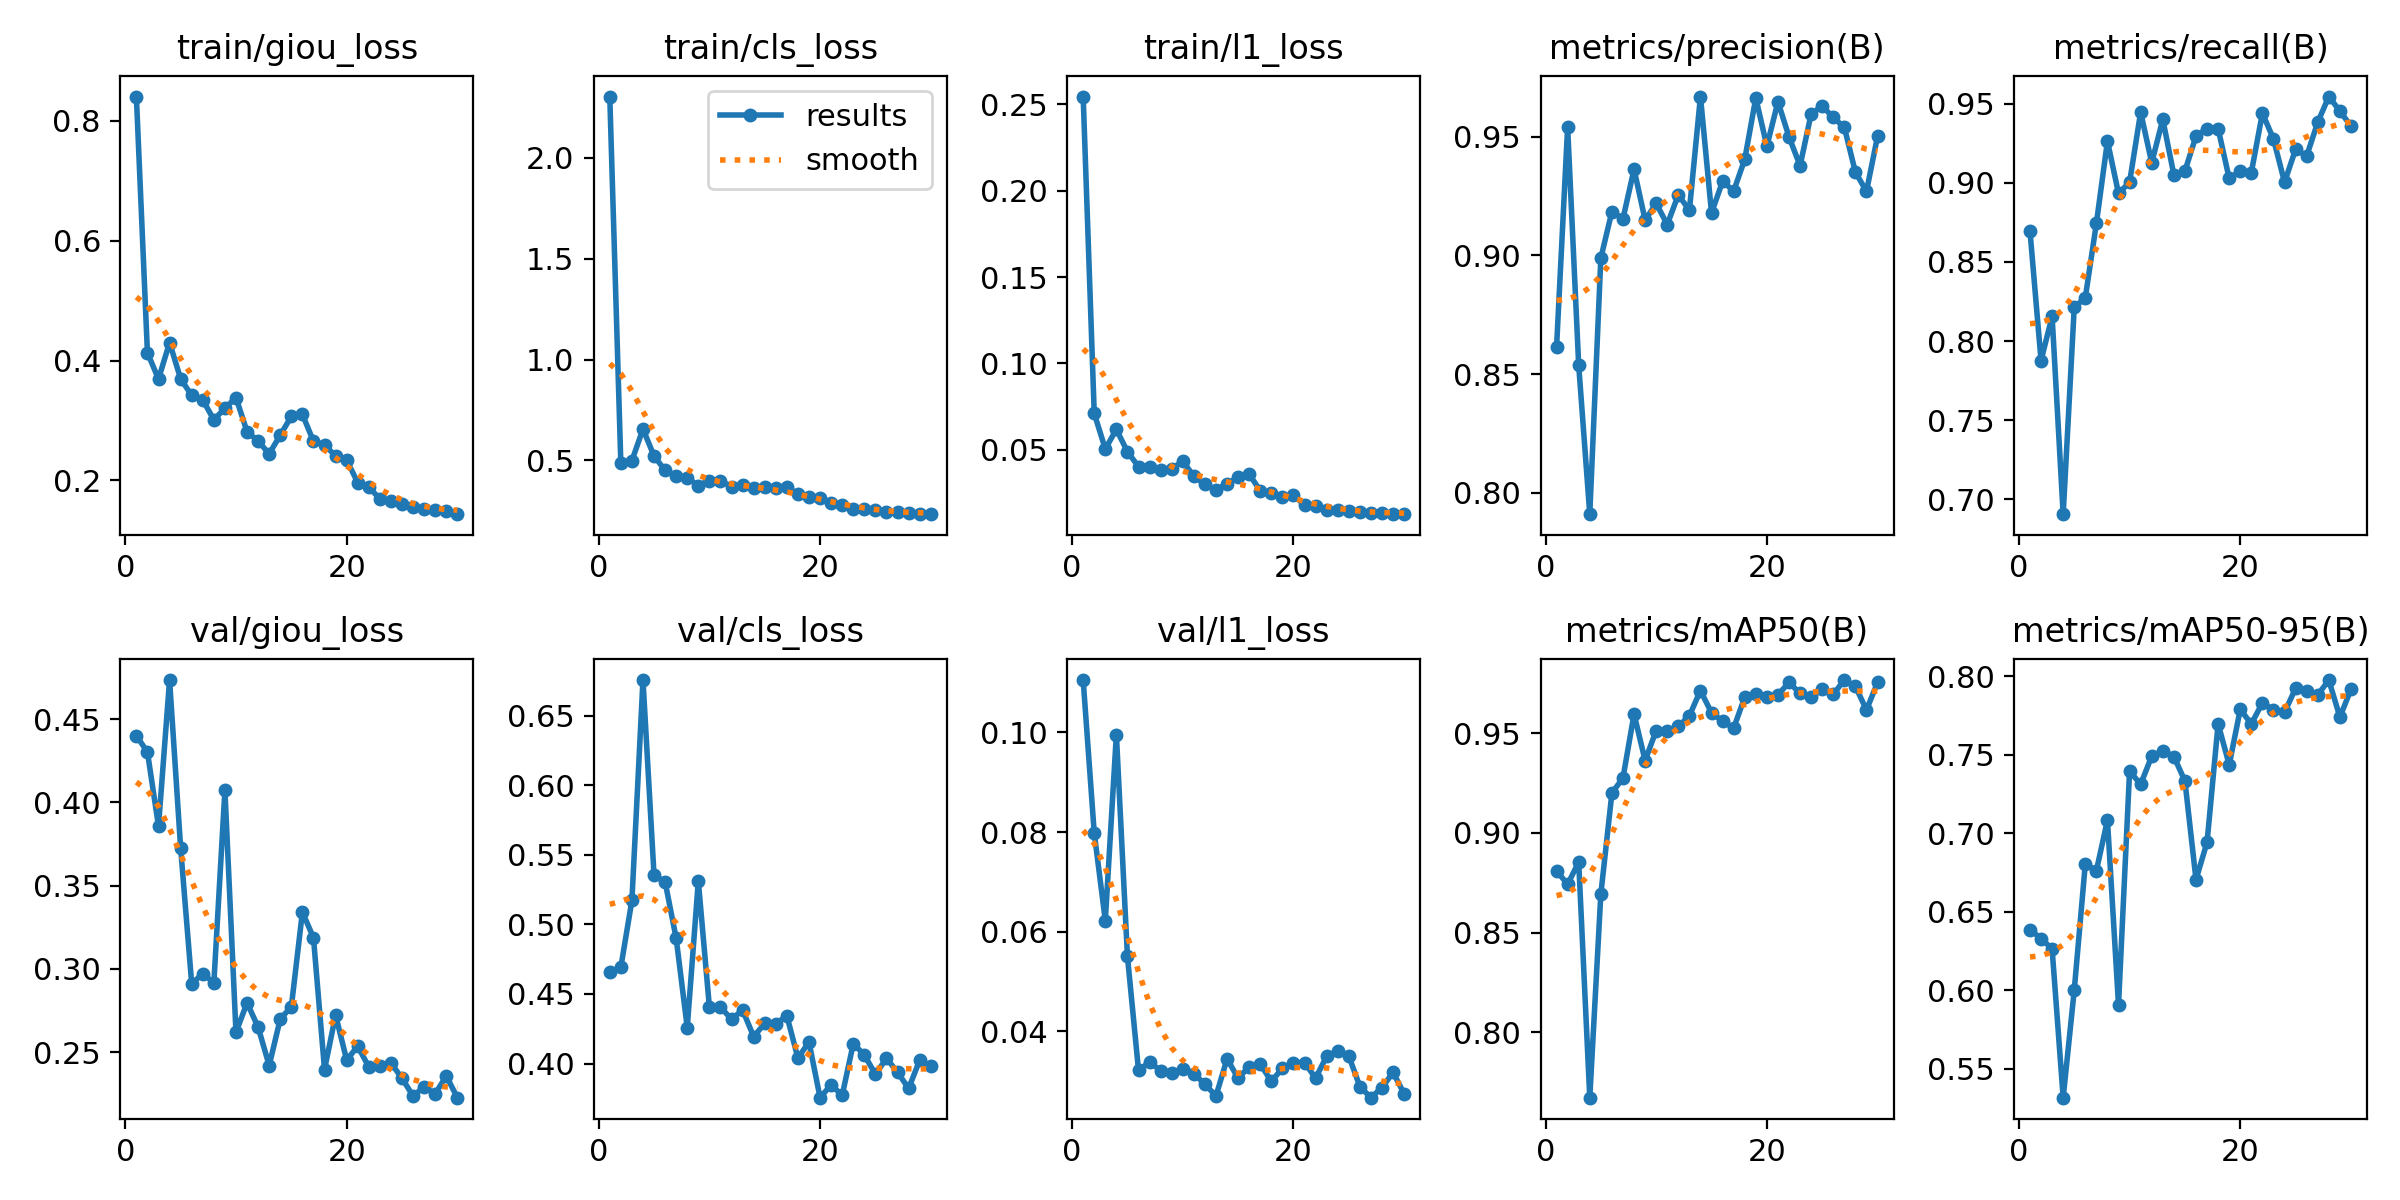

Source data for this figure (header and first rows):
epoch, train/giou_loss, train/cls_loss, train/l1_loss, metrics/precision(B), metrics/recall(B), metrics/mAP50(B), metrics/mAP50-95(B), val/giou_loss, val/cls_loss, val/l1_loss, lr/pg0, lr/pg1, lr/pg2
1, 0.8405, 2.305, 0.2545, 0.8614, 0.8697, 0.881, 0.6386, 0.4402, 0.4656, 0.1105, 0.0006655, 0.0006655, 0.0006655
2, 0.413, 0.4853, 0.07103, 0.9541, 0.7876, 0.8743, 0.6328, 0.4303, 0.4692, 0.07982, 0.001288, 0.001288, 0.001288
3, 0.3692, 0.4988, 0.05048, 0.8537, 0.8156, 0.8853, 0.6263, 0.3858, 0.5172, 0.06224, 0.001867, 0.001867, 0.001867
4, 0.4299, 0.6553, 0.06182, 0.791, 0.6904, 0.7673, 0.5315, 0.4736, 0.6755, 0.09959, 0.001802, 0.001802, 0.001802
5, 0.3695, 0.5219, 0.04888, 0.8989, 0.8213, 0.8694, 0.5999, 0.3726, 0.5353, 0.05504, 0.001802, 0.001802, 0.001802
6, 0.3417, 0.4505, 0.04032, 0.9185, 0.8274, 0.92, 0.6805, 0.2909, 0.5305, 0.03218, 0.001736, 0.001736, 0.001736
7, 0.3343, 0.4218, 0.03992, 0.9154, 0.8744, 0.9276, 0.6761, 0.2972, 0.49, 0.03381, 0.00167, 0.00167, 0.00167
8, 0.3011, 0.4135, 0.03842, 0.9363, 0.9265, 0.9596, 0.7083, 0.2915, 0.4259, 0.0321, 0.001604, 0.001604, 0.001604
9, 0.3202, 0.3749, 0.03905, 0.9149, 0.8934, 0.9363, 0.5906, 0.4073, 0.5311, 0.03167, 0.001538, 0.001538, 0.001538
10, 0.3382, 0.3979, 0.04337, 0.9219, 0.9005, 0.9513, 0.7395, 0.2619, 0.4406, 0.03239, 0.001472, 0.001472, 0.001472
11, 0.2812, 0.3997, 0.03474, 0.913, 0.9448, 0.9511, 0.7311, 0.2796, 0.4406, 0.03146, 0.001406, 0.001406, 0.001406
12, 0.2656, 0.3689, 0.02997, 0.9255, 0.9128, 0.9534, 0.749, 0.265, 0.4318, 0.0294, 0.00134, 0.00134, 0.00134
13, 0.2444, 0.3801, 0.02692, 0.9189, 0.9402, 0.9587, 0.7524, 0.2419, 0.4384, 0.027, 0.001274, 0.001274, 0.001274
14, 0.2755, 0.3622, 0.03021, 0.9669, 0.9052, 0.9714, 0.7488, 0.27, 0.4194, 0.03448, 0.001208, 0.001208, 0.001208
15, 0.3068, 0.3664, 0.03416, 0.9179, 0.9076, 0.9602, 0.7332, 0.2772, 0.4288, 0.03057, 0.001142, 0.001142, 0.001142
16, 0.3104, 0.361, 0.03587, 0.9312, 0.9296, 0.956, 0.6704, 0.3341, 0.4287, 0.0329, 0.001076, 0.001076, 0.001076
17, 0.265, 0.367, 0.02628, 0.9271, 0.9343, 0.9525, 0.6942, 0.3188, 0.4343, 0.03341, 0.00101, 0.00101, 0.00101
18, 0.2599, 0.3329, 0.02475, 0.9404, 0.9344, 0.968, 0.7696, 0.2395, 0.404, 0.02995, 0.000944, 0.000944, 0.000944
19, 0.2403, 0.32, 0.02294, 0.9663, 0.9028, 0.9695, 0.7435, 0.2722, 0.4154, 0.03255, 0.000878, 0.000878, 0.000878
20, 0.2338, 0.3122, 0.02375, 0.946, 0.9076, 0.968, 0.7789, 0.2452, 0.3755, 0.03358, 0.000812, 0.000812, 0.000812
21, 0.1964, 0.2873, 0.01798, 0.9647, 0.9066, 0.9692, 0.7695, 0.2535, 0.3847, 0.0337, 0.000746, 0.000746, 0.000746
22, 0.189, 0.2778, 0.01719, 0.9499, 0.9442, 0.9755, 0.783, 0.2411, 0.3772, 0.0306, 0.00068, 0.00068, 0.00068
23, 0.169, 0.2575, 0.01539, 0.9377, 0.9278, 0.9699, 0.7785, 0.2419, 0.4142, 0.03498, 0.000614, 0.000614, 0.000614
24, 0.1653, 0.2582, 0.01489, 0.9596, 0.9005, 0.9679, 0.777, 0.2435, 0.4062, 0.03602, 0.000548, 0.000548, 0.000548
25, 0.1606, 0.2515, 0.0144, 0.9628, 0.9213, 0.9719, 0.7922, 0.2342, 0.3922, 0.03504, 0.000482, 0.000482, 0.000482
26, 0.1548, 0.2432, 0.01402, 0.9581, 0.9171, 0.9695, 0.7904, 0.2237, 0.4038, 0.02889, 0.000416, 0.000416, 0.000416
27, 0.1516, 0.2417, 0.01352, 0.9539, 0.9384, 0.9766, 0.788, 0.229, 0.3937, 0.02667, 0.00035, 0.00035, 0.00035
28, 0.1507, 0.2387, 0.01328, 0.935, 0.9547, 0.9735, 0.7975, 0.2249, 0.3821, 0.0287, 0.000284, 0.000284, 0.000284
29, 0.1488, 0.2358, 0.013, 0.927, 0.9455, 0.9617, 0.7739, 0.2357, 0.4024, 0.03173, 0.000218, 0.000218, 0.000218
30, 0.1436, 0.2333, 0.01274, 0.9502, 0.936, 0.9754, 0.7916, 0.2226, 0.3985, 0.02745, 0.000152, 0.000152, 0.000152
